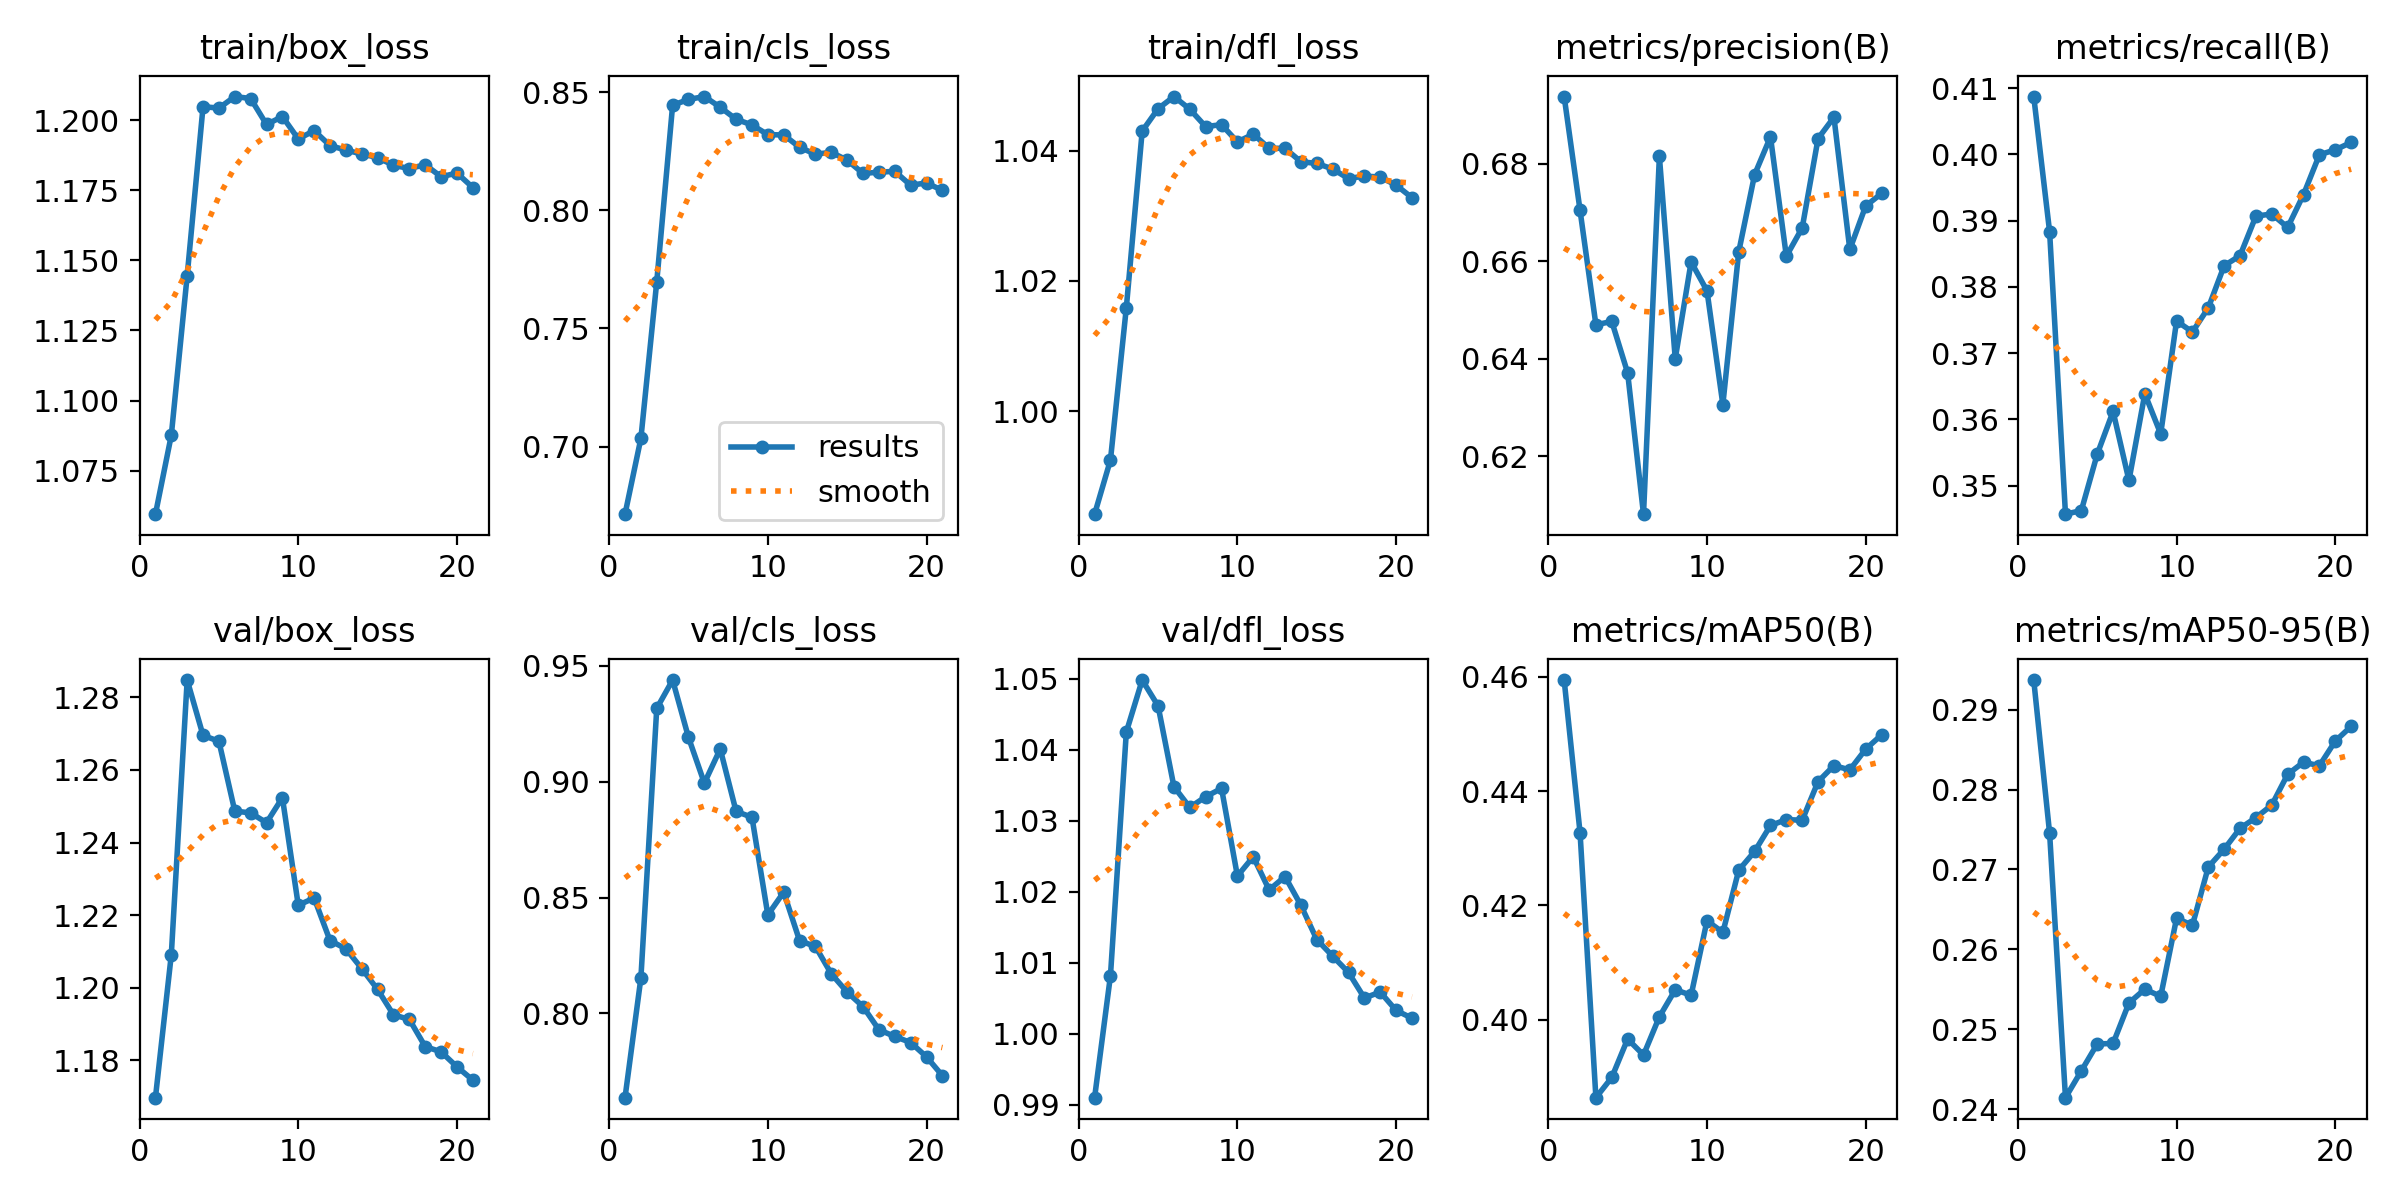

The file beside this chart, header and first rows:
epoch, time, train/box_loss, train/cls_loss, train/dfl_loss, metrics/precision(B), metrics/recall(B), metrics/mAP50(B), metrics/mAP50-95(B), val/box_loss, val/cls_loss, val/dfl_loss, lr/pg0, lr/pg1, lr/pg2
1, 236.7, 1.06, 0.6714, 0.9842, 0.6938, 0.4087, 0.4594, 0.2937, 1.17, 0.7636, 0.991, 0.003327, 0.003327, 0.003327
2, 470.5, 1.088, 0.7034, 0.9925, 0.6705, 0.3883, 0.4328, 0.2745, 1.209, 0.8153, 1.008, 0.006616, 0.006616, 0.006616
3, 705.1, 1.145, 0.7697, 1.016, 0.647, 0.3457, 0.3864, 0.2414, 1.285, 0.9317, 1.043, 0.009861, 0.009861, 0.009861
4, 940.6, 1.205, 0.8444, 1.043, 0.6477, 0.3462, 0.3899, 0.2448, 1.27, 0.9439, 1.05, 0.009802, 0.009802, 0.009802
5, 1176, 1.204, 0.8469, 1.046, 0.6371, 0.3547, 0.3967, 0.2482, 1.268, 0.9191, 1.046, 0.009736, 0.009736, 0.009736
6, 1411, 1.208, 0.8481, 1.048, 0.6081, 0.3612, 0.3939, 0.2482, 1.249, 0.8994, 1.035, 0.00967, 0.00967, 0.00967
7, 1646, 1.208, 0.8436, 1.046, 0.6815, 0.3508, 0.4006, 0.2533, 1.248, 0.9141, 1.032, 0.009604, 0.009604, 0.009604
8, 1882, 1.198, 0.8385, 1.044, 0.64, 0.3639, 0.4053, 0.255, 1.245, 0.8872, 1.033, 0.009538, 0.009538, 0.009538
9, 2117, 1.201, 0.8361, 1.044, 0.6599, 0.3578, 0.4043, 0.2541, 1.252, 0.8847, 1.035, 0.009472, 0.009472, 0.009472
10, 2352, 1.193, 0.832, 1.041, 0.654, 0.3748, 0.4173, 0.2639, 1.223, 0.8425, 1.022, 0.009406, 0.009406, 0.009406
11, 2589, 1.196, 0.8319, 1.043, 0.6306, 0.3732, 0.4153, 0.263, 1.225, 0.8523, 1.025, 0.00934, 0.00934, 0.00934
12, 2825, 1.191, 0.8266, 1.04, 0.6619, 0.3768, 0.4262, 0.2703, 1.213, 0.8314, 1.02, 0.009274, 0.009274, 0.009274
13, 3061, 1.189, 0.8237, 1.04, 0.6777, 0.3832, 0.4294, 0.2725, 1.211, 0.8289, 1.022, 0.009208, 0.009208, 0.009208
14, 3298, 1.188, 0.8245, 1.038, 0.6855, 0.3847, 0.434, 0.2751, 1.205, 0.8171, 1.018, 0.009142, 0.009142, 0.009142
15, 3535, 1.187, 0.8212, 1.038, 0.661, 0.3907, 0.435, 0.2765, 1.2, 0.8092, 1.013, 0.009076, 0.009076, 0.009076
16, 3771, 1.184, 0.8156, 1.037, 0.6668, 0.391, 0.4349, 0.2781, 1.193, 0.8029, 1.011, 0.00901, 0.00901, 0.00901
17, 4007, 1.183, 0.8161, 1.036, 0.6852, 0.389, 0.4416, 0.2819, 1.191, 0.793, 1.009, 0.008944, 0.008944, 0.008944
18, 4244, 1.184, 0.8165, 1.036, 0.6895, 0.3939, 0.4445, 0.2834, 1.184, 0.79, 1.005, 0.008878, 0.008878, 0.008878
19, 4480, 1.18, 0.8106, 1.036, 0.6624, 0.3999, 0.4437, 0.283, 1.182, 0.7874, 1.006, 0.008812, 0.008812, 0.008812
20, 4717, 1.181, 0.8116, 1.035, 0.6713, 0.4007, 0.4473, 0.2861, 1.178, 0.7812, 1.003, 0.008746, 0.008746, 0.008746
21, 4953, 1.176, 0.8084, 1.033, 0.6739, 0.4018, 0.4498, 0.2879, 1.175, 0.7731, 1.002, 0.00868, 0.00868, 0.00868
